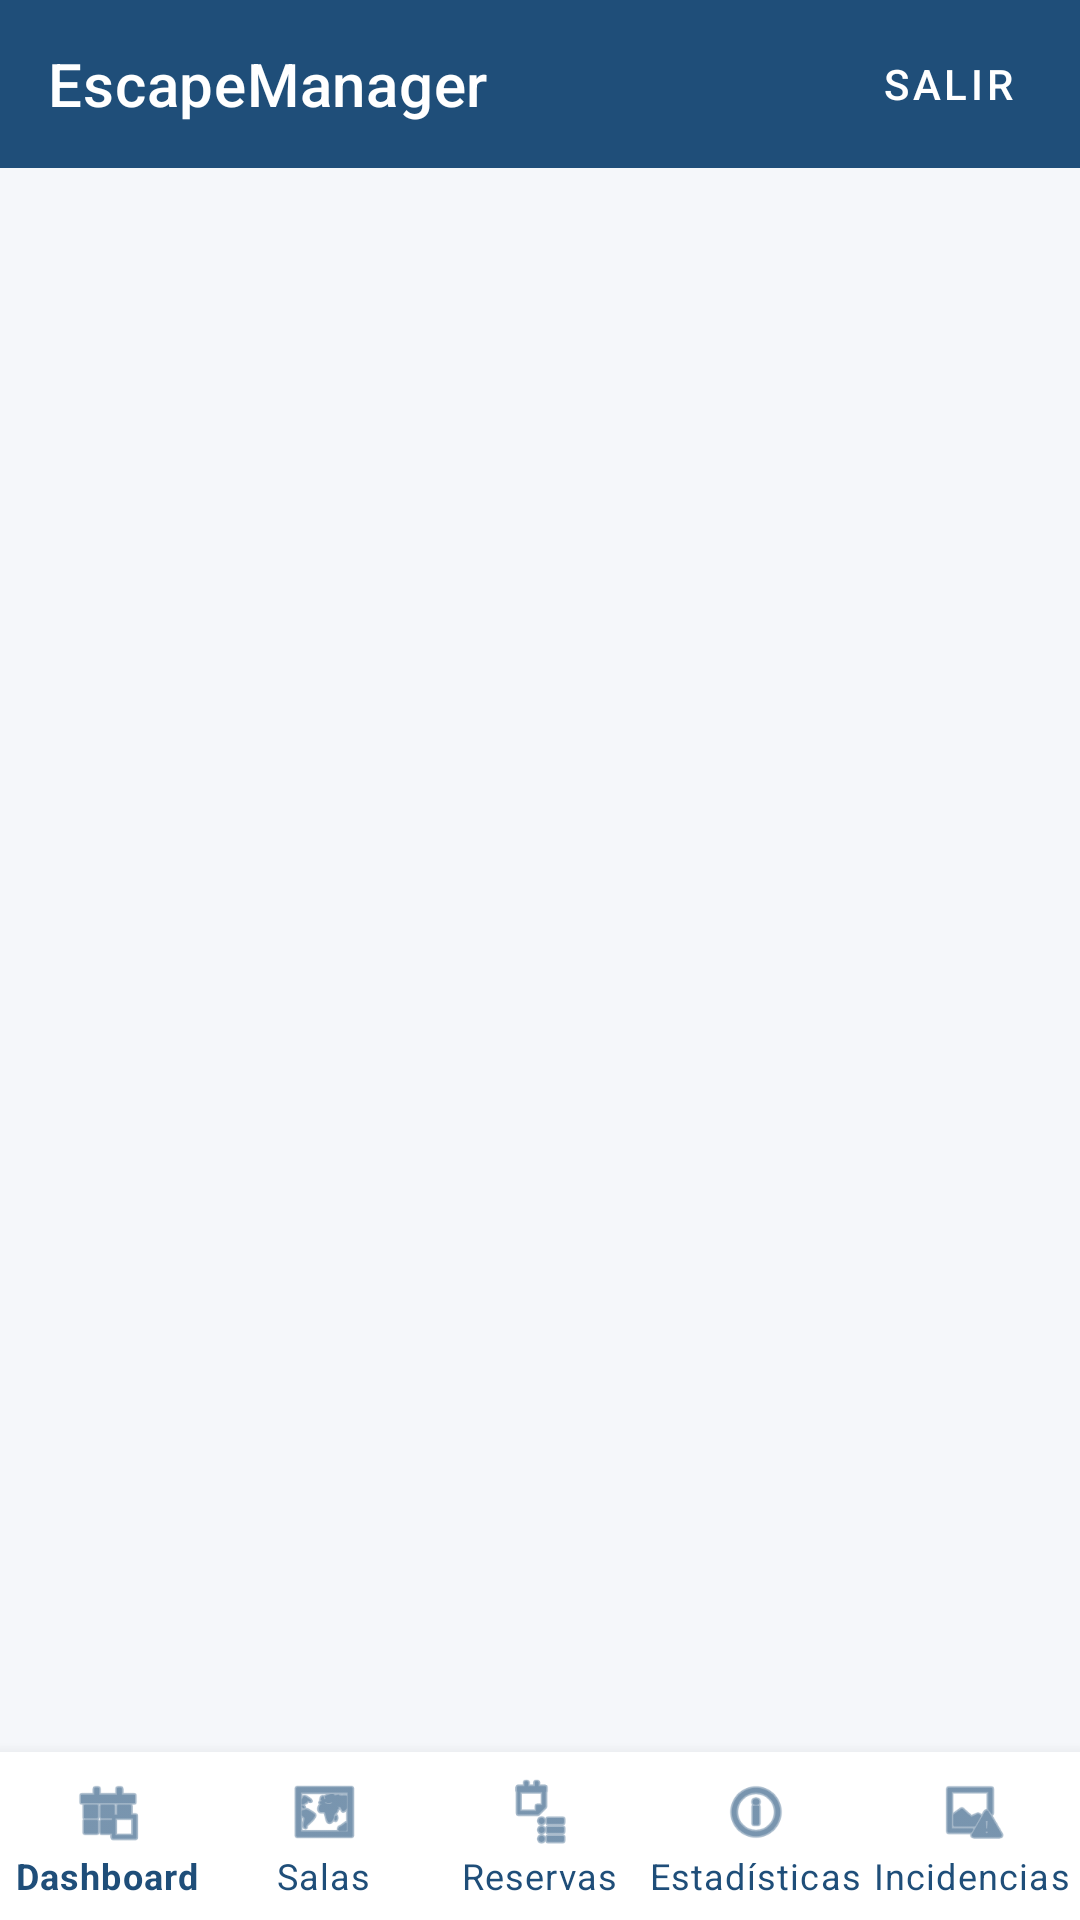

Reconstruct the res/layout file that produces this screen, plus the resources it refers to.
<!-- AndroidManifest.xml: application theme Theme.EscapeManager -->
<!-- res/layout/fragment_manager_main.xml -->
<?xml version="1.0" encoding="utf-8"?>
<androidx.constraintlayout.widget.ConstraintLayout
    xmlns:android="http://schemas.android.com/apk/res/android"
    xmlns:app="http://schemas.android.com/apk/res-auto"
    android:layout_width="match_parent"
    android:layout_height="match_parent"
    android:background="@color/background">

    
    <com.google.android.material.appbar.MaterialToolbar
        android:id="@+id/toolbar"
        android:layout_width="match_parent"
        android:layout_height="?attr/actionBarSize"
        android:background="@color/primary"
        app:title="EscapeManager"
        app:titleTextColor="@color/white"
        app:layout_constraintTop_toTopOf="parent"
        app:layout_constraintStart_toStartOf="parent">
        <com.google.android.material.button.MaterialButton
            android:id="@+id/btnLogout"
            style="@style/Widget.MaterialComponents.Button.TextButton"
            android:layout_width="wrap_content"
            android:layout_height="wrap_content"
            android:layout_gravity="end"
            android:text="Salir"
            android:textColor="@color/white" />
    </com.google.android.material.appbar.MaterialToolbar>

    
    <FrameLayout
        android:id="@+id/container"
        android:layout_width="match_parent"
        android:layout_height="0dp"
        app:layout_constraintTop_toBottomOf="@id/toolbar"
        app:layout_constraintBottom_toTopOf="@id/bottomNav"
        app:layout_constraintStart_toStartOf="parent" />

    <com.google.android.material.bottomnavigation.BottomNavigationView
        android:id="@+id/bottomNav"
        android:layout_width="match_parent"
        android:layout_height="wrap_content"
        app:menu="@menu/menu_manager_bottom_nav"
        app:itemIconTint="@color/primary"
        app:itemTextColor="@color/primary"
        app:labelVisibilityMode="labeled"
        app:layout_constraintBottom_toBottomOf="parent"
        app:layout_constraintStart_toStartOf="parent" />

</androidx.constraintlayout.widget.ConstraintLayout>
<!-- resources referenced by this layout -->
<resources>
  <color name="background">#F5F7FA</color>
  <color name="primary">#1F4E79</color>
  <color name="white">#FFFFFF</color>
  <style name="Theme.EscapeManager" parent="Theme.MaterialComponents.DayNight.NoActionBar">
          <item name="colorPrimary">@color/primary</item>
          <item name="colorPrimaryVariant">@color/primary_dark</item>
          <item name="colorSecondary">@color/secondary</item>
          <item name="colorSurface">@color/surface</item>
          <item name="android:colorBackground">@color/background</item>
          <item name="colorError">@color/error</item>
          <item name="android:windowBackground">@color/background</item>
          <item name="bottomNavigationStyle">@style/Widget.EscapeManager.BottomNav</item>
          <item name="android:textColor">@color/text_primary</item>
          <item name="android:textColorSecondary">@color/text_secondary</item>
          <item name="android:textColorHint">#888888</item>
          <item name="android:editTextColor">@color/text_primary</item>
          <item name="editTextColor">@color/text_primary</item>
          <item name="boxStrokeColor">@color/primary</item>
          <item name="hintTextColor">@color/text_secondary</item>
          <item name="textInputStyle">@style/Widget.EscapeManager.TextInputLayout</item>
      </style>
  <color name="primary_dark">#163A5F</color>
  <color name="secondary">#2E75B6</color>
  <color name="surface">#FFFFFF</color>
  <color name="error">#D32F2F</color>
  <style name="Widget.EscapeManager.BottomNav" parent="Widget.MaterialComponents.BottomNavigationView">
          <item name="android:background">@color/white</item>
          <item name="itemIconTint">@color/primary</item>
          <item name="itemTextColor">@color/primary</item>
          <item name="labelVisibilityMode">labeled</item>
      </style>
  <color name="text_primary">#1A1A2E</color>
  <color name="text_secondary">#4A4A6A</color>
  <style name="Widget.EscapeManager.TextInputLayout" parent="Widget.MaterialComponents.TextInputLayout.OutlinedBox">
          <item name="boxStrokeColor">@color/primary</item>
          <item name="hintTextColor">@color/text_secondary</item>
          <item name="android:textColorHint">@color/text_secondary</item>
      </style>
</resources>
